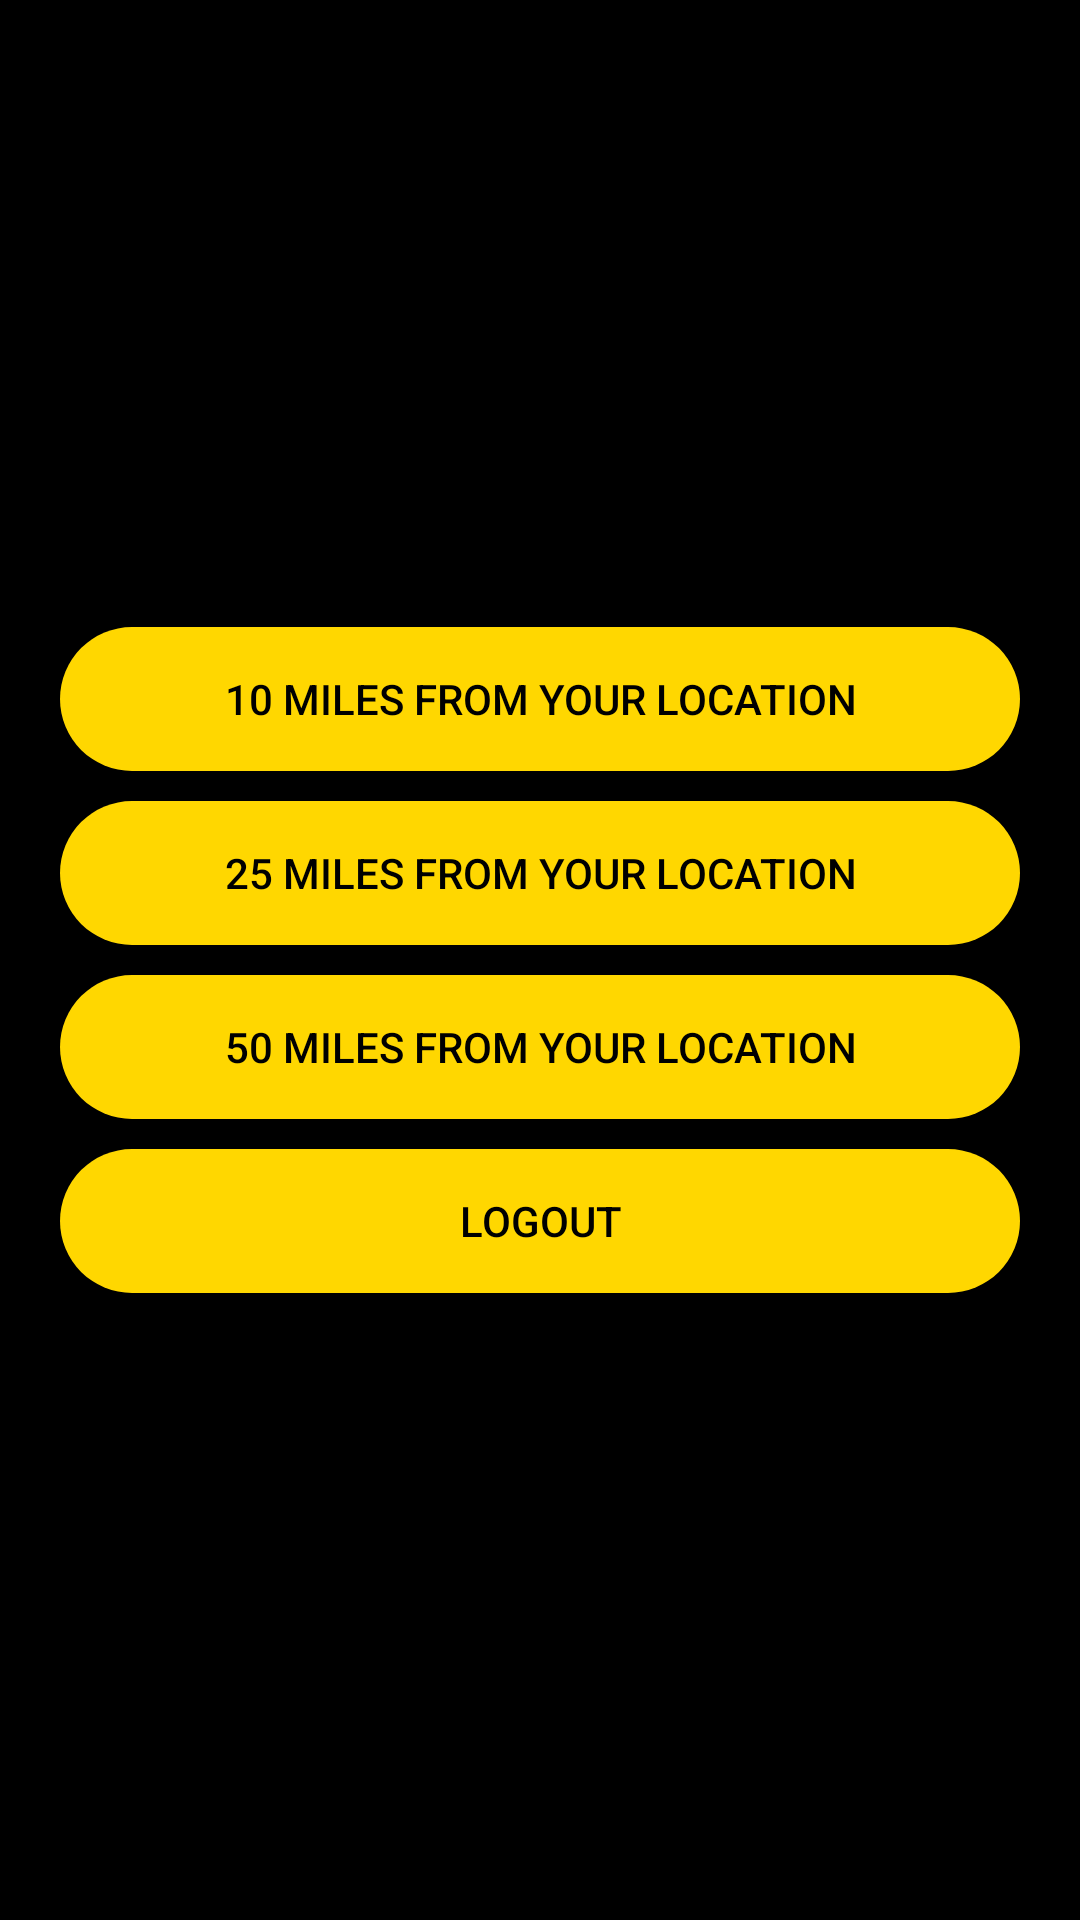

This screen was rendered from an Android layout file. Write that file and the resources it references.
<!-- AndroidManifest.xml: application theme Theme.Tout_le_Monde -->
<!-- res/layout/activity_distance.xml -->
<?xml version="1.0" encoding="utf-8"?>
<LinearLayout xmlns:android="http://schemas.android.com/apk/res/android"
    xmlns:app="http://schemas.android.com/apk/res-auto"
    xmlns:tools="http://schemas.android.com/tools"
    android:layout_width="match_parent"
    android:layout_height="match_parent"
    android:orientation="vertical"
    android:padding="20dp"
    android:gravity="center"
    android:background="@color/black"
    tools:context=".MainActivity">

    <Button
        android:id="@+id/btnTen"
        android:layout_width="match_parent"
        android:layout_height="wrap_content"
        android:text="10 miles from your location"
        android:textColor="@color/black"
        android:background="@drawable/round1"/>

    <Button
        android:id="@+id/btnTwentyFive"
        android:layout_width="match_parent"
        android:layout_height="wrap_content"
        android:text="25 miles from your location"
        android:textColor="@color/black"
        android:layout_marginTop="10dp"
        android:background="@drawable/round1"/>

    <Button
        android:id="@+id/btnFifty"
        android:layout_width="match_parent"
        android:layout_height="wrap_content"
        android:text="50 miles from your location"
        android:textColor="@color/black"
        android:layout_marginTop="10dp"
        android:background="@drawable/round1"/>


    <Button
        android:id="@+id/btnLogout"
        android:layout_width="match_parent"
        android:layout_height="wrap_content"
        android:text="Logout"
        android:textColor="@color/black"
        android:layout_marginTop="10dp"
        android:background="@drawable/round1"/>

</LinearLayout>
<!-- resources referenced by this layout -->
<resources>
  <color name="black">#FF000000</color>
  <!-- drawable round1 (drawable) -->
  <?xml version="1.0" encoding="utf-8"?>
  <shape xmlns:android="http://schemas.android.com/apk/res/android"
  
      android:shape="rectangle">
  
      <solid android:color="@color/gold" />
      <corners android:radius="200dp" />
  
  </shape>
  <style name="Theme.Tout_le_Monde" parent="Theme.MaterialComponents.DayNight.DarkActionBar">
          
          <item name="colorPrimary">@color/purple_500</item>
          <item name="colorPrimaryVariant">@color/purple_700</item>
          <item name="colorOnPrimary">@color/white</item>
          
          <item name="colorSecondary">@color/teal_200</item>
          <item name="colorSecondaryVariant">@color/teal_700</item>
          <item name="colorOnSecondary">@color/black</item>
          
          <item name="android:statusBarColor" tools:targetApi="l">?attr/colorPrimaryVariant</item>
          
      </style>
  <color name="gold">#FFD700</color>
  <color name="purple_500">#FF6200EE</color>
  <color name="purple_700">#FF3700B3</color>
  <color name="white">#FFFFFFFF</color>
  <color name="teal_200">#FF03DAC5</color>
  <color name="teal_700">#FF018786</color>
</resources>
